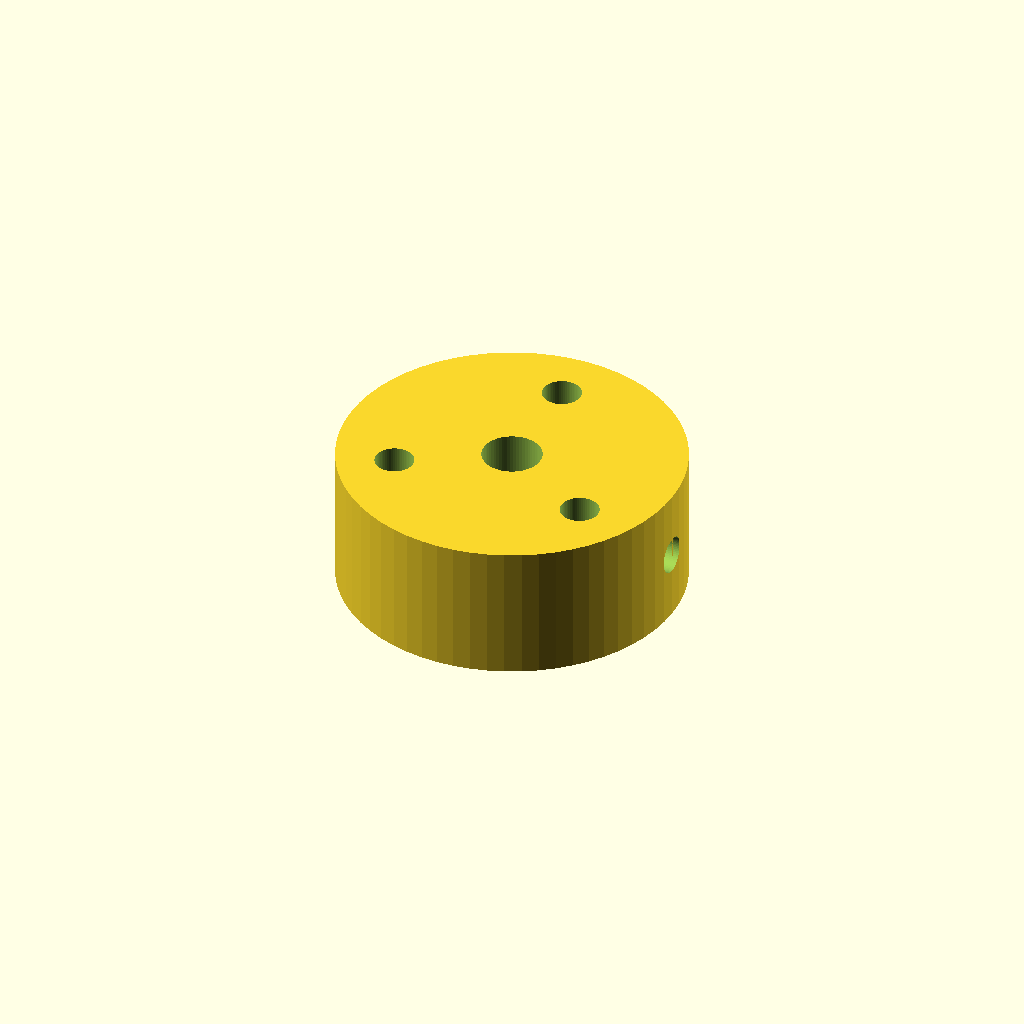
Cell 1: the model at its default parameters.
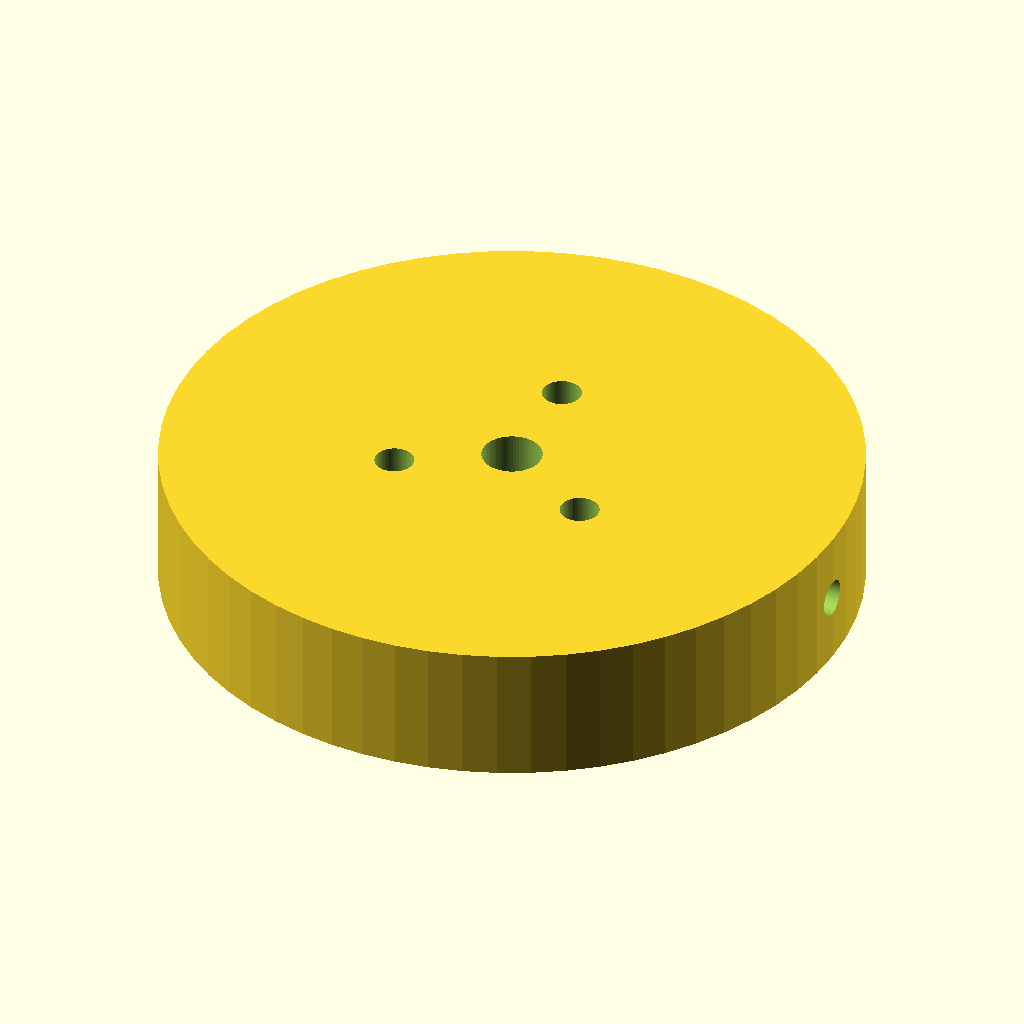
Cell 2 — hub_d set to 60, the other parameters unchanged.
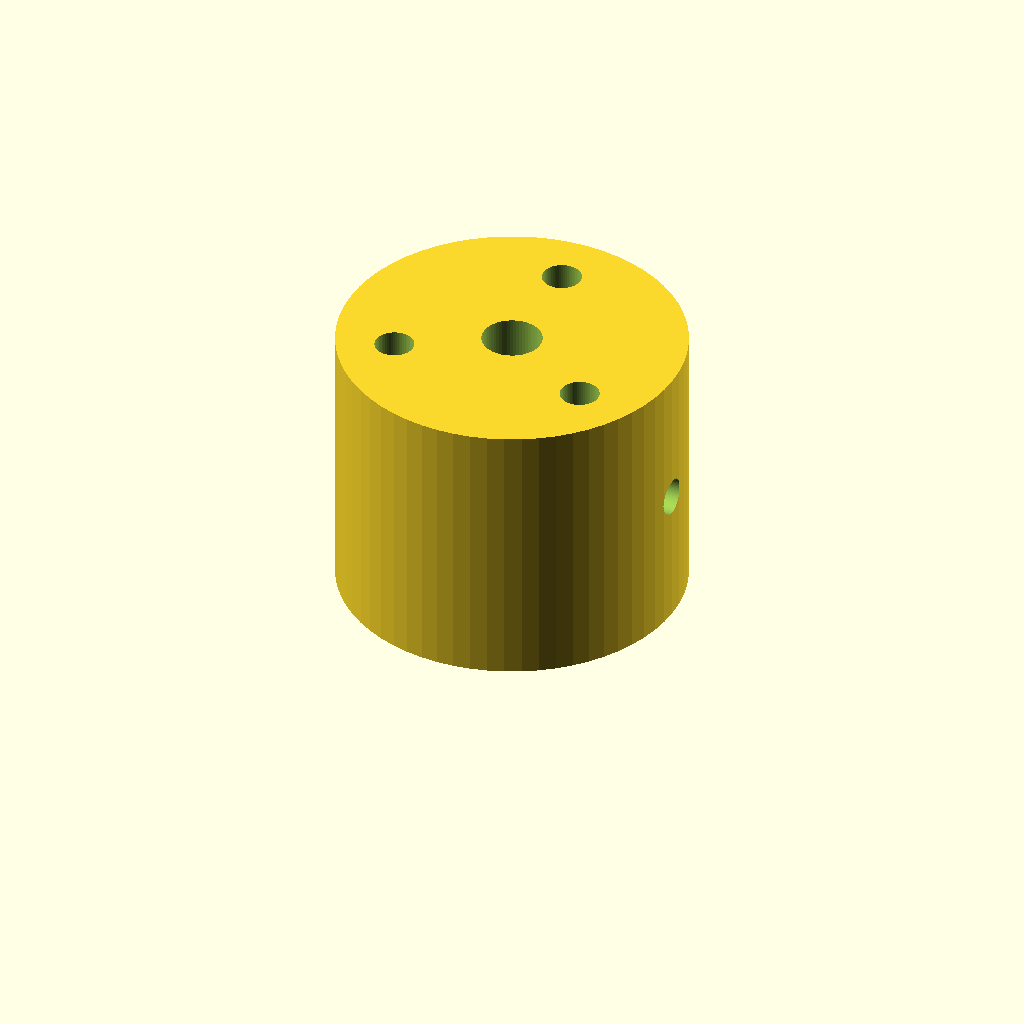
Cell 3: hub_h = 24 (everything else at default).
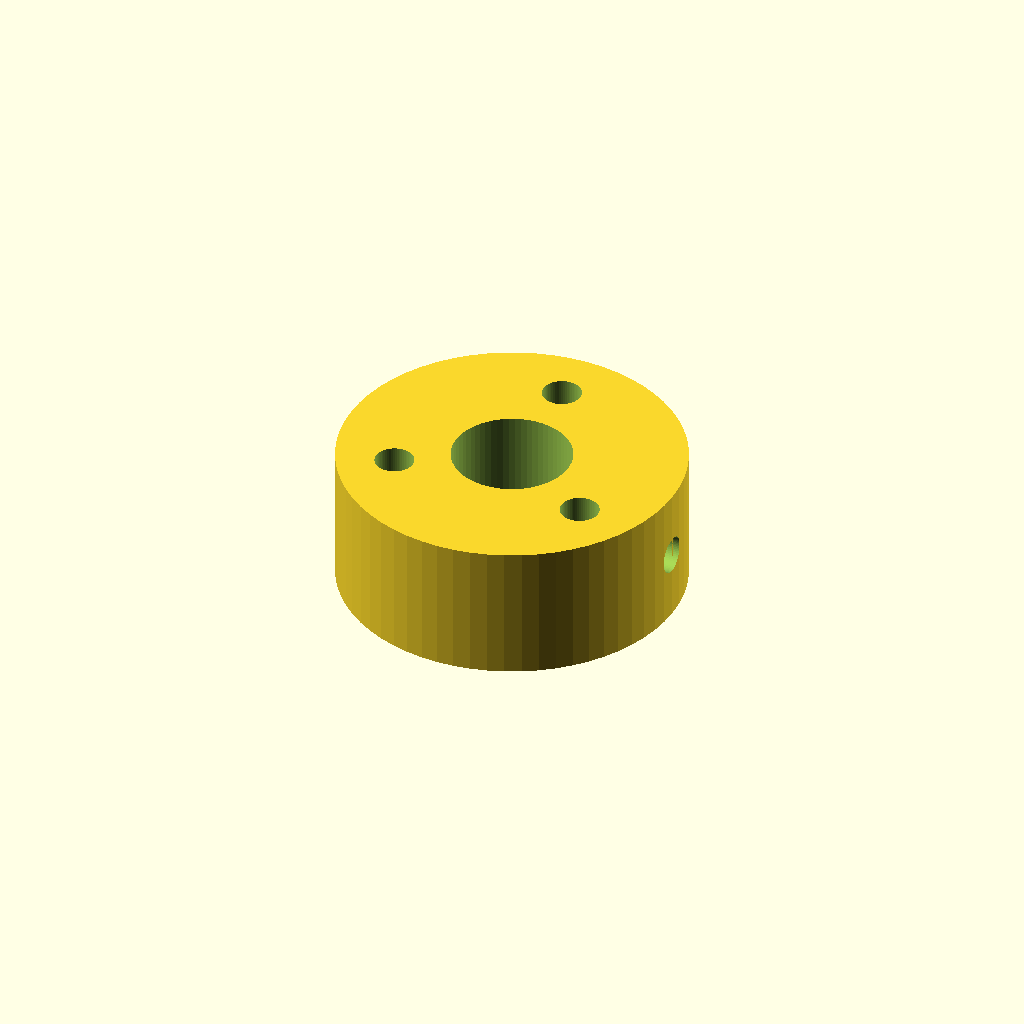
Cell 4: the same model with shaft_bore_d = 10.4.
One fixed orthographic camera (rotation 55°, 0°, 25°; colour scheme Cornfield) for every cell.
Source of the model, models/motor_hub_uln2003.scad:
// 28BYJ-48 shaft hub (Budget tier) -- see PRINTS.md.
// IMPORTANT: many 28BYJ-48 kits ship with a small plastic coupler/gear
// already pressed onto the output shaft. Either remove it and bore this
// hub for the bare ~5mm D-shaft (default below), or measure that
// coupler's OD and change shaft_bore_d to clamp onto it instead -- check
// your kit before printing. Bolts to the platter via the same 3x M3
// pattern as motor_hub_nema17.scad (must match platter.scad).
// Print with the bore axis vertical, no supports needed.
$fn = 64;

hub_d = 30;
hub_h = 12;   // 28BYJ-48's output shaft is shorter than a NEMA17's -- less engagement needed/available

shaft_bore_d = 5.2;    // verify against your kit -- see note above
setscrew_d = 3.2;

bolt_circle_d = 20;    // MUST match platter.scad's hub_bolt_circle_d
bolt_hole_d = 3.4;
bolt_angles = [90, 210, 330];  // MUST match platter.scad's hub_angles

difference() {
    cylinder(d = hub_d, h = hub_h);

    translate([0, 0, -1]) cylinder(d = shaft_bore_d, h = hub_h + 2);

    translate([0, 0, hub_h / 2])
        rotate([0, 90, 0])
            cylinder(d = setscrew_d, h = hub_d, center = true);

    translate([0, 0, hub_h - 4])
        for (a = bolt_angles)
            rotate([0, 0, a])
                translate([bolt_circle_d / 2, 0, 0])
                    cylinder(d = bolt_hole_d, h = 10);
}
Customizer parameters (derived from the source; name, type, default, range or options):
hub_d: number, default 30
hub_h: number, default 12
shaft_bore_d: number, default 5.2
setscrew_d: number, default 3.2
bolt_circle_d: number, default 20
bolt_hole_d: number, default 3.4
bolt_angles: vector, default [90, 210, 330]
